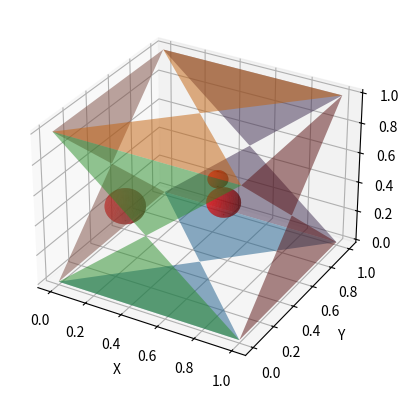

Python code for this plot:
import matplotlib.pyplot as plt
from mpl_toolkits.mplot3d import Axes3D
import numpy as np

# 定义绘制六面体的函数
def plot_hexahedron(vertices):
    # 创建 3D 图形对象
    fig = plt.figure()  #画布
    ax = fig.add_subplot(111, projection='3d')  #子图

    # 绘制底面
    ax.plot_surface(np.array(vertices[:4])[:, 0].reshape(2, 2),
                    np.array(vertices[:4])[:, 1].reshape(2, 2),
                    np.array(vertices[:4])[:, 2].reshape(2, 2),
                    alpha=0.5)

    # 绘制顶面
    ax.plot_surface(np.array(vertices[4:])[:, 0].reshape(2, 2),
                    np.array(vertices[4:])[:, 1].reshape(2, 2),
                    np.array(vertices[4:])[:, 2].reshape(2, 2),
                    alpha=0.5)

    # 绘制侧面
    for i in range(4):
        ax.plot_surface(np.array([vertices[i], vertices[(i + 1) % 4],
                                   vertices[(i + 1) % 4 + 4], vertices[i + 4]])[:, 0].reshape(2, 2),
                        np.array([vertices[i], vertices[(i + 1) % 4],
                                  vertices[(i + 1) % 4 + 4], vertices[i + 4]])[:, 1].reshape(2, 2),
                        np.array([vertices[i], vertices[(i + 1) % 4],
                                  vertices[(i + 1) % 4 + 4], vertices[i + 4]])[:, 2].reshape(2, 2),
                        alpha=0.5)

    # 设置坐标轴标签
    ax.set_xlabel('X')
    ax.set_ylabel('Y')
    ax.set_zlabel('Z')

    return ax

# 定义绘制小球的函数
def plot_spheres(ax, centers, radii):
    for center, radius in zip(centers, radii):
        u = np.linspace(0, 2 * np.pi, 100)
        v = np.linspace(0, np.pi, 100)
        x = center[0] + radius * np.outer(np.cos(u), np.sin(v))
        y = center[1] + radius * np.outer(np.sin(u), np.sin(v))
        z = center[2] + radius * np.outer(np.ones(np.size(u)), np.cos(v))
        ax.plot_surface(x, y, z, color='r', alpha=0.5)

# 定义六面体的顶点坐标
hexahedron_vertices = [
    [0, 0, 0], [1, 0, 0], [1, 1, 0], [0, 1, 0],  # 底面顶点
    [0, 0, 1], [1, 0, 1], [1, 1, 1], [0, 1, 1]   # 顶面顶点
]

# 定义小球的中心坐标和半径
sphere_centers = [
    [0.2, 0.3, 0.4],
    [0.6, 0.5, 0.6],
    [0.8, 0.2, 0.7]
]

sphere_radii = [0.1, 0.05, 0.08]

# 绘制六面体
ax = plot_hexahedron(hexahedron_vertices)

# 在六面体内绘制小球
plot_spheres(ax, sphere_centers, sphere_radii)

# 显示图形
plt.show()
